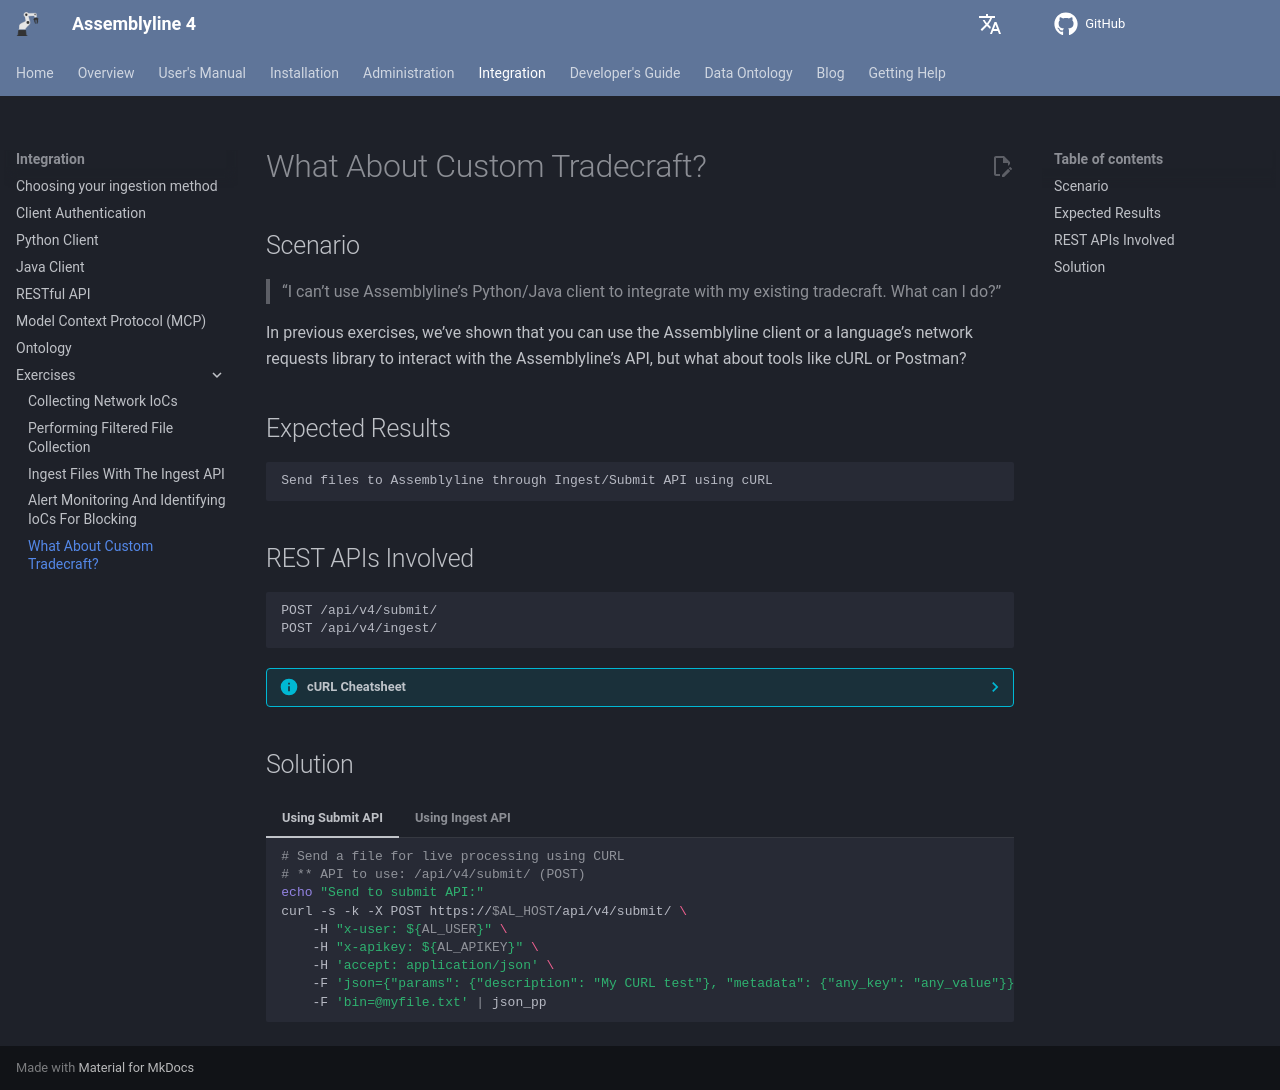

repository: CybercentreCanada/assemblyline4_docs · page: integration/api_exercise_5/index.html · generator: mkdocs

# What About Custom Tradecraft?

## Scenario

> “I can’t use Assemblyline’s Python/Java client to integrate with my existing tradecraft. What can I do?”

In previous exercises, we’ve shown that you can use the Assemblyline client or a language’s network requests library to interact with the Assemblyline’s API, but what about tools like cURL or Postman?

## Expected Results

```text
Send files to Assemblyline through Ingest/Submit API using cURL
```

## REST APIs Involved

```text
POST /api/v4/submit/
POST /api/v4/ingest/
```

??? info "cURL Cheatsheet"
    ```
    to pass headers: -H 'key: value'
    to set the request type: -X GET
    to stop cert validation: -k
    to add a multipart form data:
          -F 'name=data'
      OR  -F 'name=@path_to_file'

    # Ingest / Submit API cheatsheet
     * JSON parameters to the submission are passed inside a multipart object named 'json'
     * The file binary is passed inside a multipart object named 'bin'

    # ** Tip: you can pipe the curl output to json_pp so you can actually read it
    ```

## Solution

=== "Using Submit API"
    ```bash
    # Send a file for live processing using CURL
    # ** API to use: /api/v4/submit/ (POST)
    echo "Send to submit API:"
    curl -s -k -X POST https://$AL_HOST/api/v4/submit/ \
        -H "x-user: ${AL_USER}" \
        -H "x-apikey: ${AL_APIKEY}" \
        -H 'accept: application/json' \
        -F 'json={"params": {"description": "My CURL test"}, "metadata": {"any_key": "any_value"}}' \
        -F 'bin=@myfile.txt' | json_pp
    ```
=== "Using Ingest API"
    ```bash
    # Send a file for asynchronous processing using CURL
    # ** API to use: /api/v4/ingest/ (POST)
    echo "Send to ingest API:"
    curl -s -k -X POST https://$AL_HOST/api/v4/ingest/ \
        -H "x-user: ${AL_USER}" \
        -H "x-apikey: ${AL_APIKEY}" \
        -H 'accept: application/json' \
        -F 'json={"params": {"description": "My CURL test"}, "metadata": {"any_key": "any_value"}}' \
        -F 'bin=@myfile.txt' | json_pp
    ```
